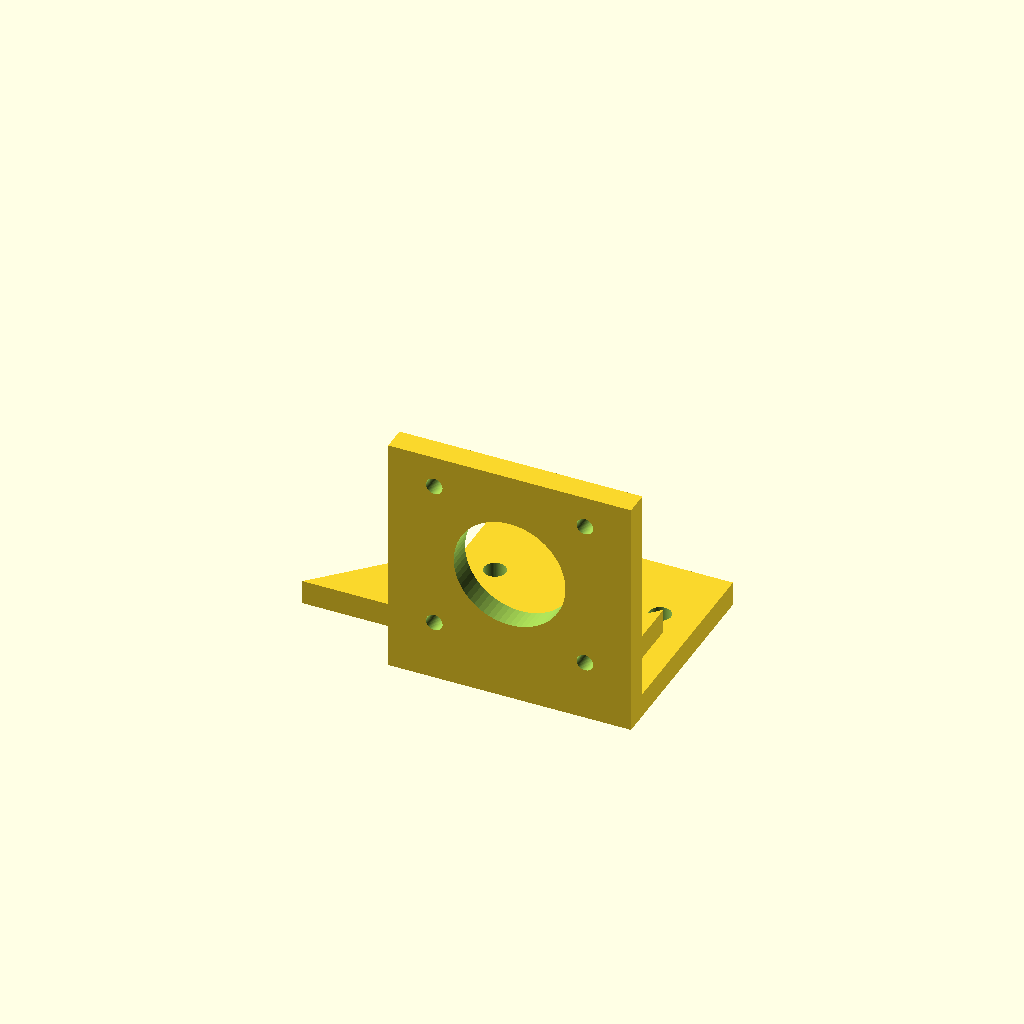
Cell 1: the model at its default parameters.
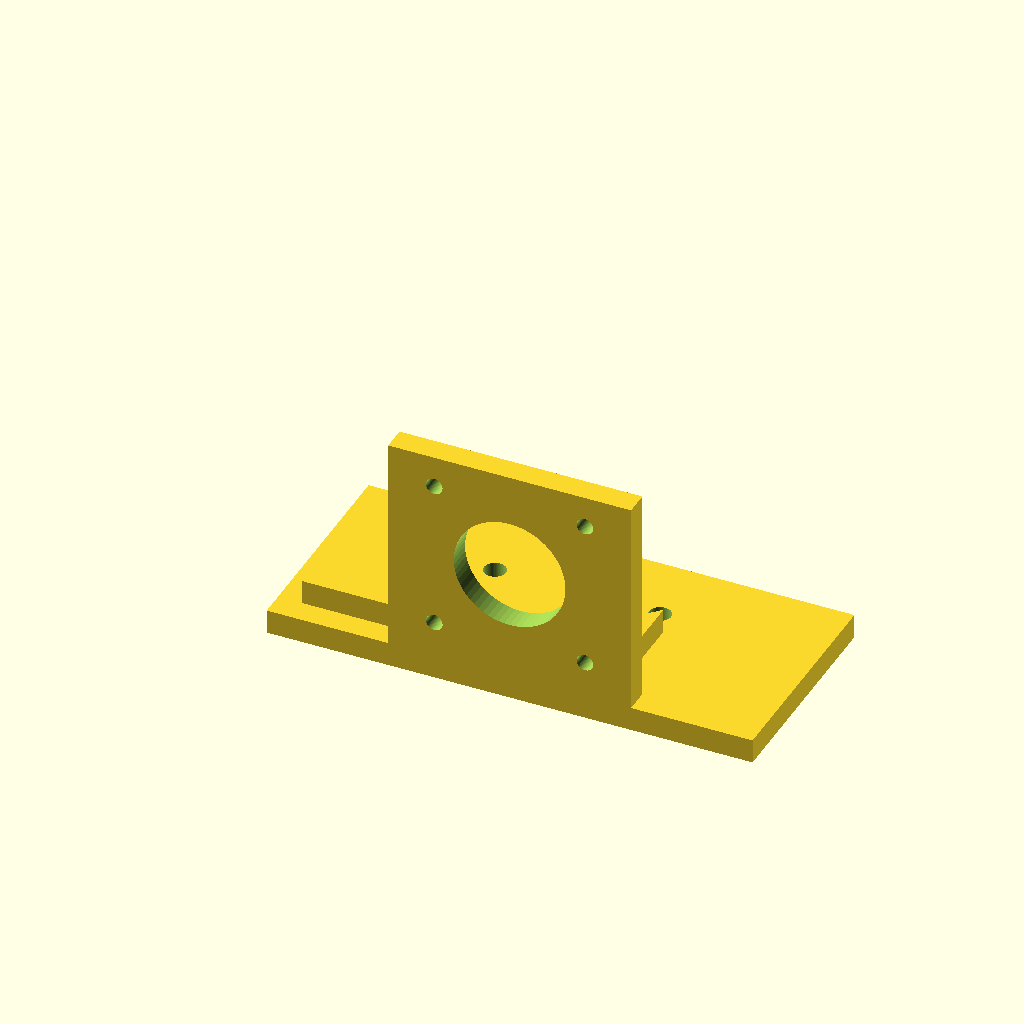
Cell 2 — base_width_x set to 100, the other parameters unchanged.
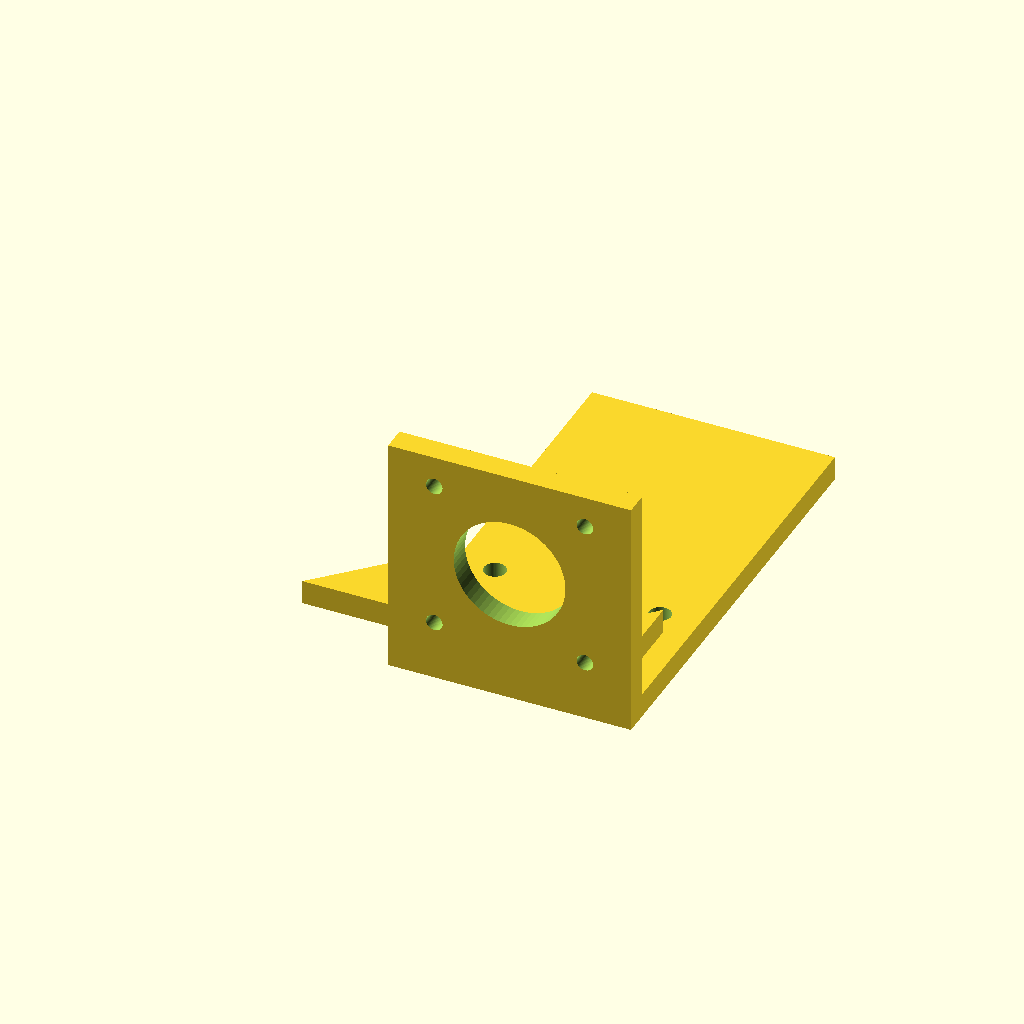
Cell 3: base_depth_y = 90 (everything else at default).
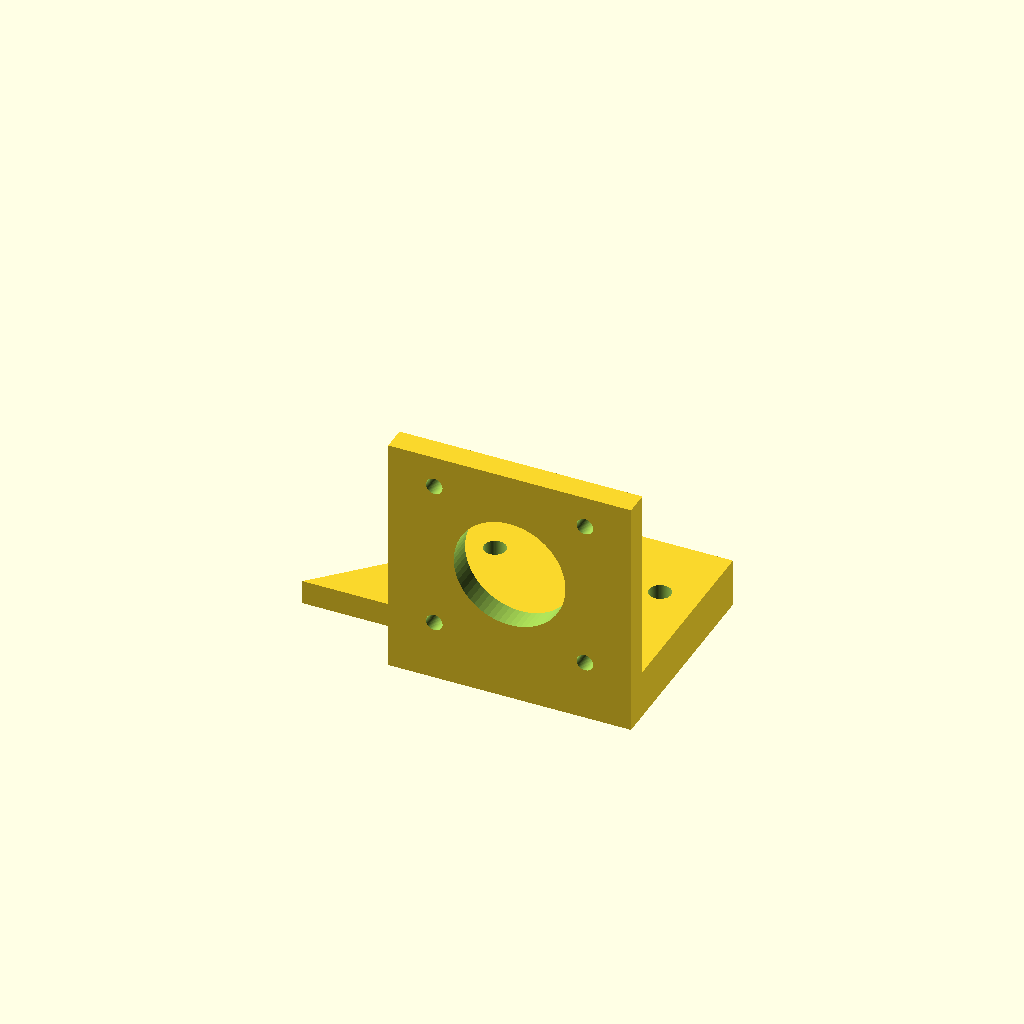
Cell 4: base_height_z = 10 (everything else at default).
One fixed orthographic camera (rotation 55°, 0°, 25°; colour scheme Cornfield) for every cell.
OpenSCAD source file bench/results/ow-gemma4-26b/code/hf.co_google_gemma-4-26B-A4B-it-qat-q4_0-gguf/nema17_motor_bracket_s0_a3.scad:
// L-Shaped NEMA 17 Motor Bracket for Syringe Pump
// Print Orientation: Base plate on XY plane (Z=0)

// --- Dimensions ---
// Base Plate
base_width_x = 50;           // From -25 to 25
base_depth_y = 45;           // From 0 to 45
base_height_z = 5;           // Thickness of base
base_hole_dia = 4.5;         // M4 through-holes
base_hole_x1 = -17;          // X position of hole 1
base_hole_x2 = 17;           // X position of hole 2
base_hole_y = 30;            // Y position of holes

// Vertical Motor Plate
motor_plate_width_x = 50;    // From -25 to 25
motor_plate_depth_y = 5;     // Thickness of vertical plate
motor_plate_height_z = 50;   // Total height from Z=0
motor_boss_dia = 23;         // Centering boss hole diameter
motor_boss_x = 0;            // Center X
motor_boss_z = 28;           // Center Z
motor_screw_dia = 3.4;       // M3 screw holes
motor_screw_pattern = 31;    // Square pattern for M3 screws

// Gussets
gusset_thickness = 5;        // Thickness of gussets
gusset_leg_y = 20;           // Leg length along Y
gusset_leg_z = 20;           // Leg length along Z
gusset_x_outer = 25;         // Outer edge X
gusset_x_inner = 20;         // Inner edge X

// --- Constants ---
$fn = 64;
eps = 0.1; // Overlap for clean boolean operations

// --- Main Assembly ---

union() {
    // 1. Base Plate
    difference() {
        // Main body: x from -25 to 25, y from 0 to 45, z from 0 to 5
        translate([-base_width_x/2, 0, 0])
            cube([base_width_x, base_depth_y, base_height_z]);
        
        // M4 Through-holes: 4.5 mm vertical through-holes at (x = -17, y = 30) and (x = 17, y = 30)
        translate([base_hole_x1, base_hole_y, -eps])
            cylinder(h = base_height_z + 2*eps, d = base_hole_dia);
        translate([base_hole_x2, base_hole_y, -eps])
            cylinder(h = base_height_z + 2*eps, d = base_hole_dia);
    }

    // 2. Vertical Motor Plate
    difference() {
        // Main body: x from -25 to 25, y from 0 to 5, z from 0 to 50
        translate([-motor_plate_width_x/2, 0, 0])
            cube([motor_plate_width_x, motor_plate_depth_y, motor_plate_height_z]);
        
        // Motor Centering Boss Hole: 23 mm hole, center x=0, z=28, along Y
        translate([motor_boss_x, -eps, motor_boss_z])
            rotate([-90, 0, 0])
            cylinder(h = motor_plate_depth_y + 2*eps, d = motor_boss_dia);
        
        // M3 Screw Holes: 3.4 mm holes on a 31 mm square pattern centered on boss
        for (sx = [-1, 1], sz = [-1, 1]) {
            translate([motor_boss_x + sx * (motor_screw_pattern/2), -eps, motor_boss_z + sz * (motor_screw_pattern/2)])
                rotate([-90, 0, 0])
                cylinder(h = motor_plate_depth_y + 2*eps, d = motor_screw_dia);
        }
    }

    // 3. Gussets
    // Each is a right triangle in the YZ plane with legs 20 mm along +Y and +Z.
    // Right-angle corner at y = 5, z = 5.
    // Flush with the left and right edges (x = -25 to -20 and x = 20 to 25).
    
    // Left Gusset (X: -25 to -20)
    // Extrude along X axis. To do this, we define the triangle in YZ and extrude along X.
    // Since we want it from X=-25 to X=-20, we translate to -25 and extrude 5.
    translate([-25, 5, 5])
    rotate([0, 0, 90]) // Rotate polygon to lie in YZ plane relative to X extrusion
    linear_extrude(height = gusset_thickness)
    polygon(points = [
        [0, 0],               // Corner (Y=5, Z=5)
        [gusset_leg_y, 0],    // End of Y leg
        [0, gusset_leg_z]     // End of Z leg
    ]);

    // Right Gusset (X: 20 to 25)
    translate([20, 5, 5])
    rotate([0, 0, 90])
    linear_extrude(height = gusset_thickness)
    polygon(points = [
        [0, 0],               // Corner (Y=5, Z=5)
        [gusset_leg_y, 0],    // End of Y leg
        [0, gusset_leg_z]     // End of Z leg
    ]);
}
Customizer parameters (derived from the source; name, type, default, range or options):
base_width_x: number, default 50
base_depth_y: number, default 45
base_height_z: number, default 5
base_hole_dia: number, default 4.5
base_hole_x1: number, default -17
base_hole_x2: number, default 17
base_hole_y: number, default 30
motor_plate_width_x: number, default 50
motor_plate_depth_y: number, default 5
motor_plate_height_z: number, default 50
motor_boss_dia: number, default 23
motor_boss_x: number, default 0
motor_boss_z: number, default 28
motor_screw_dia: number, default 3.4
motor_screw_pattern: number, default 31
gusset_thickness: number, default 5
gusset_leg_y: number, default 20
gusset_leg_z: number, default 20
gusset_x_outer: number, default 25
gusset_x_inner: number, default 20
eps: number, default 0.1
